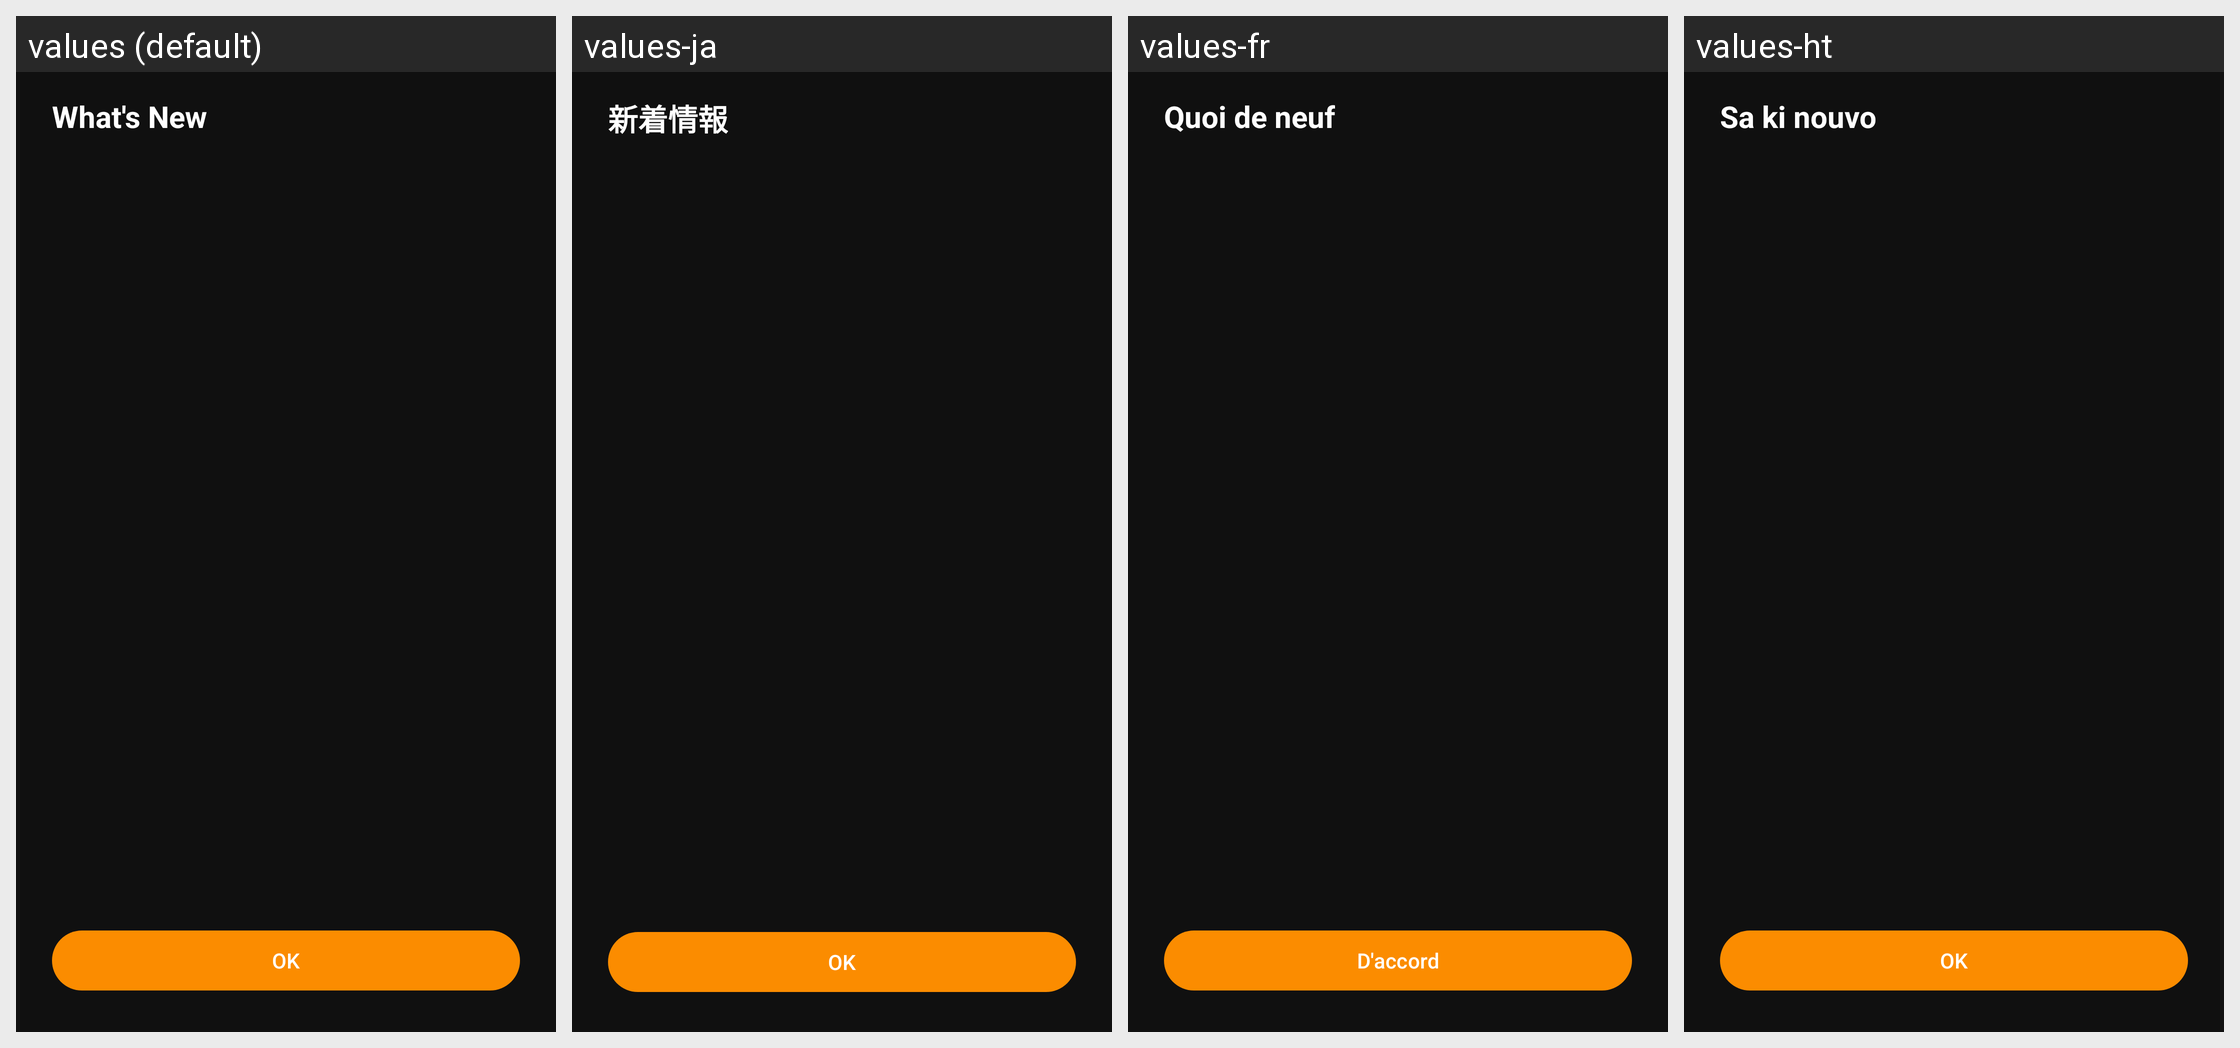

For this localized Android screen grid, give each drawn string resource with its value in every locale shown.
Android screen res/layout/dlg_whats_new.xml rendered under 4 locales, left to right: values (default), values-ja, values-fr, values-ht. Device: Nexus 5 (rendered at 1080×1920; each locale shown at half size, 540×960, under a caption strip naming it); theme AppTheme.
Other locales in the repository, not shown: values-bn, values-de, values-fr-rCA, values-hi, values-it, values-pl, values-pt-rBR, values-th, values-tr, values-vi.
Strings drawn on this screen, with the default value and each locale's value (text and hints the layout hard-codes, and strings that could not be matched under every locale, appear in the picture but are not listed):

title_whats_new
  values: What's New
  values-ja: 新着情報
  values-fr: Quoi de neuf
  values-ht: Sa ki nouvo

action_ok
  values: OK
  values-ja: OK
  values-fr: D'accord
  values-ht: OK
